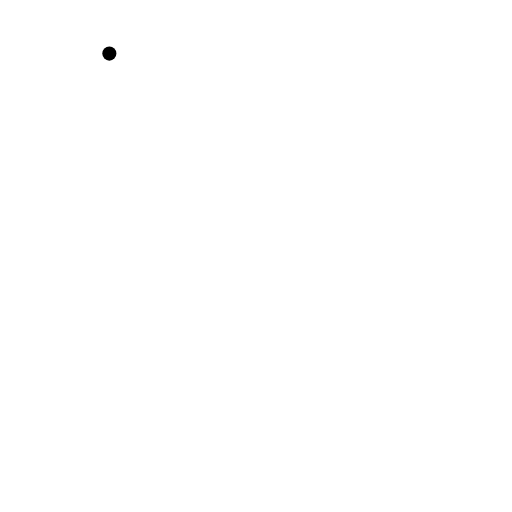
t = 0.00 s
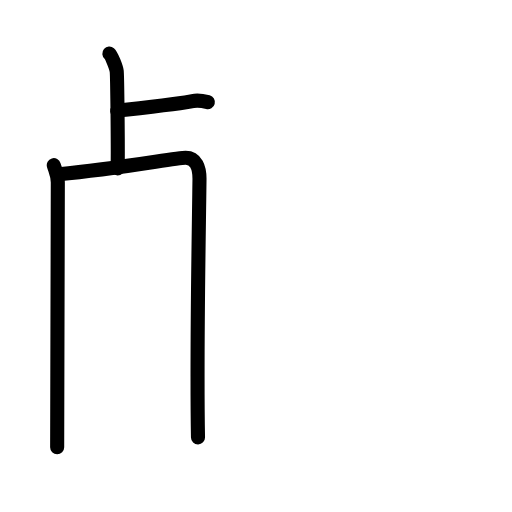
t = 3.92 s
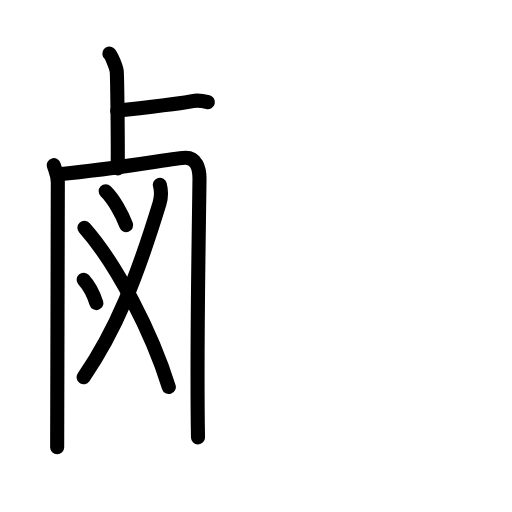
t = 7.75 s
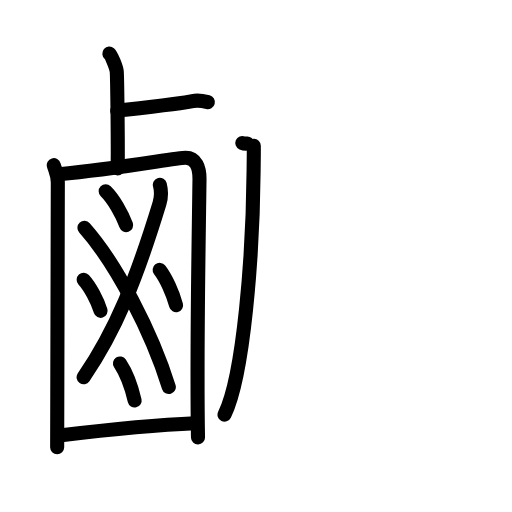
t = 12.08 s
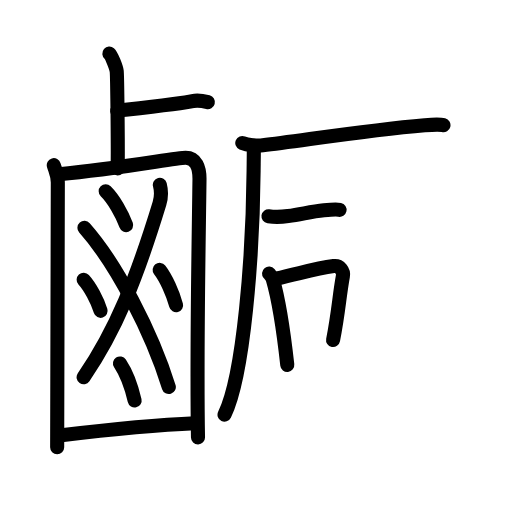
t = 15.92 s
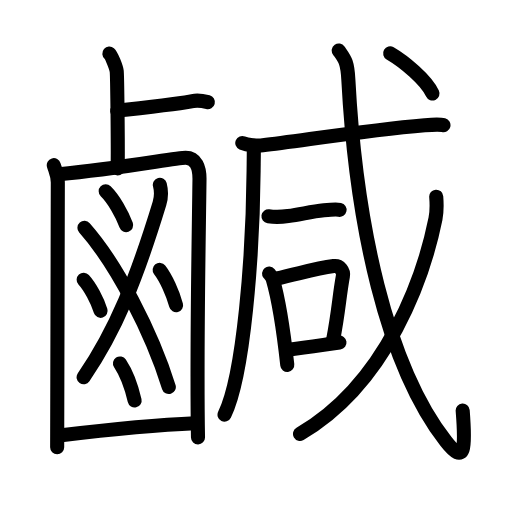
t = 20.00 s

The animated SVG that drew these frames (rendered in a browser with its animation timeline set to each time). Animation: 56 SMIL elements (animate=56); one cycle of 20.00 s.

<?xml version="1.0" encoding="UTF-8"?>
<!--
AniKanjiVG is licensed by CC-BY-SA Paul C. Sommerhoff (https://bitbucket.org/sommerhoff/anikanjivg).
AniKanjiVG uses KanjiVG which is licensed by CC-BY-SA Ulrich Apel (http://kanjivg.tagaini.net).
See also http://creativecommons.org/licenses/by-sa/3.0/
-->
<svg xmlns:kvg='http://kanjivg.tagaini.net' xmlns='http://www.w3.org/2000/svg' width='109' height='109' viewBox='0 0 109 109' style='fill:none;stroke:#000000;stroke-width:3;stroke-linecap:round;stroke-linejoin:round;' id="kvg:kanji_09e79"><g id="kvg:09e79" kvg:element="鹹"><g id="kvg:09e79-g1" kvg:element="鹵" kvg:position="left" kvg:radical="general"><g id="kvg:09e79-g2" kvg:element="卜" kvg:original="ト" kvg:position="top"><path id="kvg:09e79-s1" kvg:type="㇑" d="M23.28,11.41c0.47,0.4,1.48,2.98,1.57,3.78c0.1,0.8,0.29,15.67,0.2,20.65"><animate attributeName="d" begin="0.0s" dur="0.5s" from="M23.28,11.41C23.28,11.41,23.28,11.41,23.28,11.41" to="M23.28,11.41c0.47,0.4,1.48,2.98,1.57,3.78" />
<animate attributeName="d" begin="0.5s" dur="0.5s" from="M23.28,11.41c0.47,0.4,1.48,2.98,1.57,3.78c0,0,0,0,0,0,0" to="M23.28,11.41c0.47,0.4,1.48,2.98,1.57,3.78c0.1,0.8,0.29,15.67,0.2,20.65" />
</path>
<path id="kvg:09e79-s2" kvg:type="㇔" d="M24.95,23.59c1.88-0.23,14.06-1.61,16.05-2.07c1.02-0.23,2.41,0.01,3.25,0.23"><animate attributeName="d" begin="1.0s" dur="0.5s" from="M24.95,23.59C24.95,23.59,24.95,23.59,24.95,23.59" to="M24.95,23.59c1.88-0.23,14.06-1.61,16.05-2.07" />
<animate attributeName="d" begin="1.5s" dur="0.5s" from="M24.95,23.59c1.88-0.23,14.06-1.61,16.05-2.07c0,0,0,0,0,0,0" to="M24.95,23.59c1.88-0.23,14.06-1.61,16.05-2.07c1.02-0.23,2.41,0.01,3.25,0.23" />
<animate attributeName="d" begin="0s" dur="1.0s" from="M-100,-100" to="M-100,-100" />
</path>
</g>
<g id="kvg:09e79-g3" kvg:position="bottom"><g id="kvg:09e79-g4" kvg:element="囗" kvg:part="1"><path id="kvg:09e79-s3" kvg:type="㇑" d="M11.45,35.16c0.35,1.2,0.86,2.1,0.86,3.69c0.07,11.95,0.07,33.55-0.14,56.37"><animate attributeName="d" begin="2.0s" dur="0.5s" from="M11.45,35.16C11.45,35.16,11.45,35.16,11.45,35.16" to="M11.45,35.16c0.35,1.2,0.86,2.1,0.86,3.69" />
<animate attributeName="d" begin="2.5s" dur="0.5s" from="M11.45,35.16c0.35,1.2,0.86,2.1,0.86,3.69c0,0,0,0,0,0,0" to="M11.45,35.16c0.35,1.2,0.86,2.1,0.86,3.69c0.07,11.95,0.07,33.55-0.14,56.37" />
<animate attributeName="d" begin="0s" dur="2.0s" from="M-100,-100" to="M-100,-100" />
</path>
<path id="kvg:09e79-s4" kvg:type="㇕a" d="M12.56,37.11c13.12-1.26,24.94-3.52,26.96-3.52c2.2,0,2.98,2.08,2.95,4.61c-0.16,13.19-0.64,36.3-0.32,54.93"><animate attributeName="d" begin="3.0s" dur="0.3333333333333333s" from="M12.56,37.11C12.56,37.11,12.56,37.11,12.56,37.11" to="M12.56,37.11c13.12-1.26,24.94-3.52,26.96-3.52" />
<animate attributeName="d" begin="3.3333333333333335s" dur="0.3333333333333333s" from="M12.56,37.11c13.12-1.26,24.94-3.52,26.96-3.52c0,0,0,0,0,0,0" to="M12.56,37.11c13.12-1.26,24.94-3.52,26.96-3.52c2.2,0,2.98,2.08,2.95,4.61" />
<animate attributeName="d" begin="3.6666666666666665s" dur="0.3333333333333333s" from="M12.56,37.11c13.12-1.26,24.94-3.52,26.96-3.52c2.2,0,2.98,2.08,2.95,4.61c0,0,0,0,0,0,0" to="M12.56,37.11c13.12-1.26,24.94-3.52,26.96-3.52c2.2,0,2.98,2.08,2.95,4.61c-0.16,13.19-0.64,36.3-0.32,54.93" />
<animate attributeName="d" begin="0s" dur="3.0s" from="M-100,-100" to="M-100,-100" />
</path>
</g>
<path id="kvg:09e79-s5" kvg:type="㇒" d="M34.03,39.35c0.26,1,0.42,2.34-0.08,3.98c-4.9,16.05-9.27,26.94-16.15,36.98"><animate attributeName="d" begin="4.0s" dur="0.5s" from="M34.03,39.35C34.03,39.35,34.03,39.35,34.03,39.35" to="M34.03,39.35c0.26,1,0.42,2.34-0.08,3.98" />
<animate attributeName="d" begin="4.5s" dur="0.5s" from="M34.03,39.35c0.26,1,0.42,2.34-0.08,3.98c0,0,0,0,0,0,0" to="M34.03,39.35c0.26,1,0.42,2.34-0.08,3.98c-4.9,16.05-9.27,26.94-16.15,36.98" />
<animate attributeName="d" begin="0s" dur="4.0s" from="M-100,-100" to="M-100,-100" />
</path>
<path id="kvg:09e79-s6" kvg:type="㇏" d="M17.98,48.51c6.83,7.68,14.34,22.29,17.96,33.89"><animate attributeName="d" begin="5.0s" dur="1.0s" from="M17.98,48.51C17.98,48.51,17.98,48.51,17.98,48.51" to="M17.98,48.51c6.83,7.68,14.34,22.29,17.96,33.89" />
<animate attributeName="d" begin="0s" dur="5.0s" from="M-100,-100" to="M-100,-100" />
</path>
<path id="kvg:09e79-s7" kvg:type="㇔" d="M22.5,40.72c1.66,1.64,3.48,4.76,4.36,7.23"><animate attributeName="d" begin="6.0s" dur="1.0s" from="M22.5,40.72C22.5,40.72,22.5,40.72,22.5,40.72" to="M22.5,40.72c1.66,1.64,3.48,4.76,4.36,7.23" />
<animate attributeName="d" begin="0s" dur="6.0s" from="M-100,-100" to="M-100,-100" />
</path>
<path id="kvg:09e79-s8" kvg:type="㇔" d="M17.81,59.57c1.37,1.5,2.88,4.34,3.61,6.6"><animate attributeName="d" begin="7.0s" dur="1.0s" from="M17.81,59.57C17.81,59.57,17.81,59.57,17.81,59.57" to="M17.81,59.57c1.37,1.5,2.88,4.34,3.61,6.6" />
<animate attributeName="d" begin="0s" dur="7.0s" from="M-100,-100" to="M-100,-100" />
</path>
<path id="kvg:09e79-s9" kvg:type="㇔" d="M33.99,57.46c1.33,1.7,2.8,4.95,3.5,7.52"><animate attributeName="d" begin="8.0s" dur="1.0s" from="M33.99,57.46C33.99,57.46,33.99,57.46,33.99,57.46" to="M33.99,57.46c1.33,1.7,2.8,4.95,3.5,7.52" />
<animate attributeName="d" begin="0s" dur="8.0s" from="M-100,-100" to="M-100,-100" />
</path>
<path id="kvg:09e79-s10" kvg:type="㇔" d="M25.54,77.38c1.19,1.79,2.49,5.19,3.12,7.88"><animate attributeName="d" begin="9.0s" dur="1.0s" from="M25.54,77.38C25.54,77.38,25.54,77.38,25.54,77.38" to="M25.54,77.38c1.19,1.79,2.49,5.19,3.12,7.88" />
<animate attributeName="d" begin="0s" dur="9.0s" from="M-100,-100" to="M-100,-100" />
</path>
<g id="kvg:09e79-g5" kvg:element="囗" kvg:part="2"><path id="kvg:09e79-s11" kvg:type="㇐a" d="M12.61,92.72c8.14-0.97,20.49-2.26,28.88-2.6"><animate attributeName="d" begin="10.0s" dur="1.0s" from="M12.61,92.72C12.61,92.72,12.61,92.72,12.61,92.72" to="M12.61,92.72c8.14-0.97,20.49-2.26,28.88-2.6" />
<animate attributeName="d" begin="0s" dur="10.0s" from="M-100,-100" to="M-100,-100" />
</path>
</g>
</g>
</g>
<g id="kvg:09e79-g6" kvg:element="咸" kvg:position="right"><g id="kvg:09e79-g7" kvg:element="戍" kvg:part="1" kvg:variant="true" kvg:original="戌"><g id="kvg:09e79-g8" kvg:element="厂" kvg:part="1"><path id="kvg:09e79-s12" kvg:type="㇒" d="M54.03,31.03c0.02,1.33-0.02,3.43-0.04,5.34c-0.16,17.87-2.08,43.6-6.19,51.91"><animate attributeName="d" begin="11.0s" dur="0.5s" from="M54.03,31.03C54.03,31.03,54.03,31.03,54.03,31.03" to="M54.03,31.03c0.02,1.33-0.02,3.43-0.04,5.34" />
<animate attributeName="d" begin="11.5s" dur="0.5s" from="M54.03,31.03c0.02,1.33-0.02,3.43-0.04,5.34c0,0,0,0,0,0,0" to="M54.03,31.03c0.02,1.33-0.02,3.43-0.04,5.34c-0.16,17.87-2.08,43.6-6.19,51.91" />
<animate attributeName="d" begin="0s" dur="11.0s" from="M-100,-100" to="M-100,-100" />
</path>
</g>
<g id="kvg:09e79-g9" kvg:element="戈" kvg:part="1"><g id="kvg:09e79-g10" kvg:element="弋" kvg:part="1"><g id="kvg:09e79-g11" kvg:element="厂" kvg:part="2"><path id="kvg:09e79-s13" kvg:type="㇐" d="M51.58,30.44c1.14,0.49,3.23,0.63,4.37,0.49C64,30,77.8,27.75,90.42,26.67c1.89-0.16,3.04-0.26,3.99-0.02"><animate attributeName="d" begin="12.0s" dur="0.3333333333333333s" from="M51.58,30.44C51.58,30.44,51.58,30.44,51.58,30.44" to="M51.58,30.44c1.14,0.49,3.23,0.63,4.37,0.49" />
<animate attributeName="d" begin="12.333333333333334s" dur="0.3333333333333333s" from="M51.58,30.44c1.14,0.49,3.23,0.63,4.37,0.49c0,0,0,0,0,0,0" to="M51.58,30.44c1.14,0.49,3.23,0.63,4.37,0.49C64,30,77.8,27.75,90.42,26.67" />
<animate attributeName="d" begin="12.666666666666666s" dur="0.3333333333333333s" from="M51.58,30.44c1.14,0.49,3.23,0.63,4.37,0.49C64,30,77.8,27.75,90.42,26.67c0,0,0,0,0,0,0" to="M51.58,30.44c1.14,0.49,3.23,0.63,4.37,0.49C64,30,77.8,27.75,90.42,26.67c1.89-0.16,3.04-0.26,3.99-0.02" />
<animate attributeName="d" begin="0s" dur="12.0s" from="M-100,-100" to="M-100,-100" />
</path>
</g>
</g>
<g id="kvg:09e79-g12" kvg:element="一"><path id="kvg:09e79-s14" kvg:type="㇐" d="M57.15,46.05c1.38,0.19,3.33,0.07,4.18-0.05c3-0.41,4.88-0.96,7.63-1.22c1.4-0.14,2.62-0.25,3.33-0.1"><animate attributeName="d" begin="13.0s" dur="0.3333333333333333s" from="M57.15,46.05C57.15,46.05,57.15,46.05,57.15,46.05" to="M57.15,46.05c1.38,0.19,3.33,0.07,4.18-0.05" />
<animate attributeName="d" begin="13.333333333333334s" dur="0.3333333333333333s" from="M57.15,46.05c1.38,0.19,3.33,0.07,4.18-0.05c0,0,0,0,0,0,0" to="M57.15,46.05c1.38,0.19,3.33,0.07,4.18-0.05c3-0.41,4.88-0.96,7.63-1.22" />
<animate attributeName="d" begin="13.666666666666666s" dur="0.3333333333333333s" from="M57.15,46.05c1.38,0.19,3.33,0.07,4.18-0.05c3-0.41,4.88-0.96,7.63-1.22c0,0,0,0,0,0,0" to="M57.15,46.05c1.38,0.19,3.33,0.07,4.18-0.05c3-0.41,4.88-0.96,7.63-1.22c1.4-0.14,2.62-0.25,3.33-0.1" />
<animate attributeName="d" begin="0s" dur="13.0s" from="M-100,-100" to="M-100,-100" />
</path>
</g>
</g>
</g>
<g id="kvg:09e79-g13" kvg:element="口"><path id="kvg:09e79-s15" kvg:type="㇑" d="M57.28,58.23c0.32,0.38,0.64,0.7,0.78,1.17c1.1,3.77,2.35,11.51,3.1,18.28"><animate attributeName="d" begin="14.0s" dur="0.5s" from="M57.28,58.23C57.28,58.23,57.28,58.23,57.28,58.23" to="M57.28,58.23c0.32,0.38,0.64,0.7,0.78,1.17" />
<animate attributeName="d" begin="14.5s" dur="0.5s" from="M57.28,58.23c0.32,0.38,0.64,0.7,0.78,1.17c0,0,0,0,0,0,0" to="M57.28,58.23c0.32,0.38,0.64,0.7,0.78,1.17c1.1,3.77,2.35,11.51,3.1,18.28" />
<animate attributeName="d" begin="0s" dur="14.0s" from="M-100,-100" to="M-100,-100" />
</path>
<path id="kvg:09e79-s16" kvg:type="㇕b" d="M58.75,59.32c6.48-1.48,8.58-2.17,12.28-2.67c1.35-0.18,2.17,1.07,1.97,2.14c-0.8,4.41-0.9,7.5-2.09,13.59"><animate attributeName="d" begin="15.0s" dur="0.3333333333333333s" from="M58.75,59.32C58.75,59.32,58.75,59.32,58.75,59.32" to="M58.75,59.32c6.48-1.48,8.58-2.17,12.28-2.67" />
<animate attributeName="d" begin="15.333333333333334s" dur="0.3333333333333333s" from="M58.75,59.32c6.48-1.48,8.58-2.17,12.28-2.67c0,0,0,0,0,0,0" to="M58.75,59.32c6.48-1.48,8.58-2.17,12.28-2.67c1.35-0.18,2.17,1.07,1.97,2.14" />
<animate attributeName="d" begin="15.666666666666666s" dur="0.3333333333333333s" from="M58.75,59.32c6.48-1.48,8.58-2.17,12.28-2.67c1.35-0.18,2.17,1.07,1.97,2.14c0,0,0,0,0,0,0" to="M58.75,59.32c6.48-1.48,8.58-2.17,12.28-2.67c1.35-0.18,2.17,1.07,1.97,2.14c-0.8,4.41-0.9,7.5-2.09,13.59" />
<animate attributeName="d" begin="0s" dur="15.0s" from="M-100,-100" to="M-100,-100" />
</path>
<path id="kvg:09e79-s17" kvg:type="㇐b" d="M60.97,74.51c4.36-0.56,5.32-0.72,11.3-1.58"><animate attributeName="d" begin="16.0s" dur="1.0s" from="M60.97,74.51C60.97,74.51,60.97,74.51,60.97,74.51" to="M60.97,74.51c4.36-0.56,5.32-0.72,11.3-1.58" />
<animate attributeName="d" begin="0s" dur="16.0s" from="M-100,-100" to="M-100,-100" />
</path>
</g>
<g id="kvg:09e79-g14" kvg:element="戍" kvg:part="2" kvg:variant="true" kvg:original="戌"><g id="kvg:09e79-g15" kvg:element="戈" kvg:part="2"><g id="kvg:09e79-g16" kvg:element="弋" kvg:part="2"><path id="kvg:09e79-s18" kvg:type="㇂" d="M72.11,10.75c1.26,1.81,1.85,2.31,2.05,6.21c1.62,30.54,8.08,60.76,20.78,77.02c4.08,5.23,4.19,1.44,3.56-6.58"><animate attributeName="d" begin="17.0s" dur="0.3333333333333333s" from="M72.11,10.75C72.11,10.75,72.11,10.75,72.11,10.75" to="M72.11,10.75c1.26,1.81,1.85,2.31,2.05,6.21" />
<animate attributeName="d" begin="17.333333333333332s" dur="0.3333333333333333s" from="M72.11,10.75c1.26,1.81,1.85,2.31,2.05,6.21c0,0,0,0,0,0,0" to="M72.11,10.75c1.26,1.81,1.85,2.31,2.05,6.21c1.62,30.54,8.08,60.76,20.78,77.02" />
<animate attributeName="d" begin="17.666666666666668s" dur="0.3333333333333333s" from="M72.11,10.75c1.26,1.81,1.85,2.31,2.05,6.21c1.62,30.54,8.08,60.76,20.78,77.02c0,0,0,0,0,0,0" to="M72.11,10.75c1.26,1.81,1.85,2.31,2.05,6.21c1.62,30.54,8.08,60.76,20.78,77.02c4.08,5.23,4.19,1.44,3.56-6.58" />
<animate attributeName="d" begin="0s" dur="17.0s" from="M-100,-100" to="M-100,-100" />
</path>
</g>
<g id="kvg:09e79-g17" kvg:element="丿"><path id="kvg:09e79-s19" kvg:type="㇒" d="M92.87,41.87c0.09,1.17,0.18,3.02-0.16,4.7C90.25,58.75,82.5,81.5,63.87,92.37"><animate attributeName="d" begin="18.0s" dur="0.5s" from="M92.87,41.87C92.87,41.87,92.87,41.87,92.87,41.87" to="M92.87,41.87c0.09,1.17,0.18,3.02-0.16,4.7" />
<animate attributeName="d" begin="18.5s" dur="0.5s" from="M92.87,41.87c0.09,1.17,0.18,3.02-0.16,4.7c0,0,0,0,0,0,0" to="M92.87,41.87c0.09,1.17,0.18,3.02-0.16,4.7C90.25,58.75,82.5,81.5,63.87,92.37" />
<animate attributeName="d" begin="0s" dur="18.0s" from="M-100,-100" to="M-100,-100" />
</path>
</g>
<g id="kvg:09e79-g18" kvg:element="弋" kvg:part="3"><g id="kvg:09e79-g19" kvg:element="丶"><path id="kvg:09e79-s20" kvg:type="㇔" d="M83.06,11.37c2.94,1.71,7.64,5.61,9.01,8.54"><animate attributeName="d" begin="19.0s" dur="1.0s" from="M83.06,11.37C83.06,11.37,83.06,11.37,83.06,11.37" to="M83.06,11.37c2.94,1.71,7.64,5.61,9.01,8.54" />
<animate attributeName="d" begin="0s" dur="19.0s" from="M-100,-100" to="M-100,-100" />
</path>
</g>
</g>
</g>
</g>
</g>
</g>
</svg>
